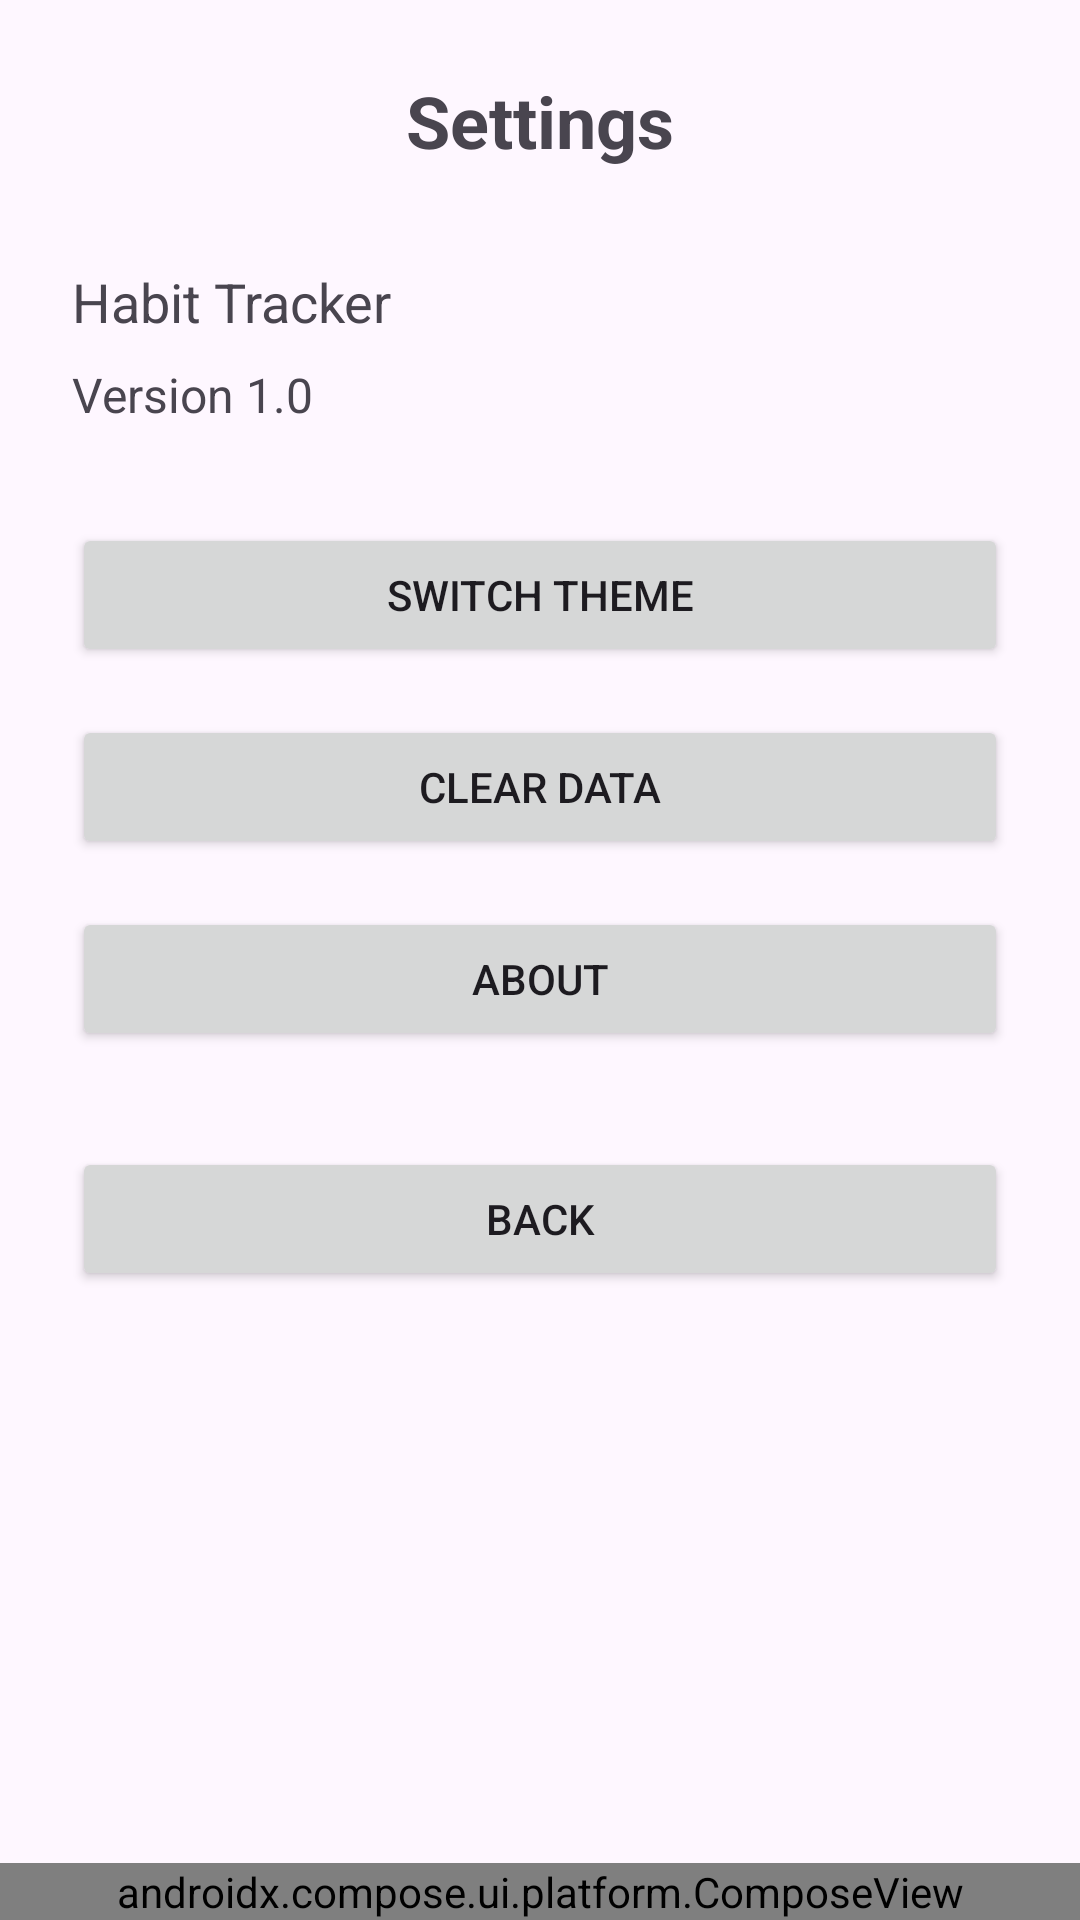

This screen was rendered from an Android layout file. Write that file and the resources it references.
<!-- AndroidManifest.xml: application theme Theme.Habit -->
<!-- res/layout/activity_settings.xml -->
<?xml version="1.0" encoding="utf-8"?>
<androidx.coordinatorlayout.widget.CoordinatorLayout
    xmlns:android="http://schemas.android.com/apk/res/android"
    xmlns:app="http://schemas.android.com/apk/res-auto"
    android:layout_width="match_parent"
    android:layout_height="match_parent">

<androidx.constraintlayout.widget.ConstraintLayout
    android:layout_width="match_parent"
    android:layout_height="match_parent"
    android:padding="24dp"
    android:paddingBottom="120dp">

    <TextView
        android:id="@+id/tvTitle"
        android:layout_width="wrap_content"
        android:layout_height="wrap_content"
        android:text="Settings"
        android:textSize="24sp"
        android:textStyle="bold"
        app:layout_constraintTop_toTopOf="parent"
        app:layout_constraintStart_toStartOf="parent"
        app:layout_constraintEnd_toEndOf="parent" />

    <TextView
        android:id="@+id/tvAppName"
        android:layout_width="0dp"
        android:layout_height="wrap_content"
        android:text="@string/app_name"
        android:textSize="18sp"
        android:layout_marginTop="32dp"
        app:layout_constraintTop_toBottomOf="@id/tvTitle"
        app:layout_constraintStart_toStartOf="parent"
        app:layout_constraintEnd_toEndOf="parent" />

    <TextView
        android:id="@+id/tvVersion"
        android:layout_width="0dp"
        android:layout_height="wrap_content"
        android:text="Version 1.0"
        android:textSize="16sp"
        android:layout_marginTop="8dp"
        app:layout_constraintTop_toBottomOf="@id/tvAppName"
        app:layout_constraintStart_toStartOf="parent"
        app:layout_constraintEnd_toEndOf="parent" />

    <Button
        android:id="@+id/btnTheme"
        android:layout_width="0dp"
        android:layout_height="wrap_content"
        android:text="Switch Theme"
        android:layout_marginTop="32dp"
        app:layout_constraintTop_toBottomOf="@id/tvVersion"
        app:layout_constraintStart_toStartOf="parent"
        app:layout_constraintEnd_toEndOf="parent" />

    <Button
        android:id="@+id/btnClearData"
        android:layout_width="0dp"
        android:layout_height="wrap_content"
        android:text="Clear Data"
        android:layout_marginTop="16dp"
        app:layout_constraintTop_toBottomOf="@id/btnTheme"
        app:layout_constraintStart_toStartOf="parent"
        app:layout_constraintEnd_toEndOf="parent" />

    <Button
        android:id="@+id/btnAbout"
        android:layout_width="0dp"
        android:layout_height="wrap_content"
        android:text="About"
        android:layout_marginTop="16dp"
        app:layout_constraintTop_toBottomOf="@id/btnClearData"
        app:layout_constraintStart_toStartOf="parent"
        app:layout_constraintEnd_toEndOf="parent" />

    <Button
        android:id="@+id/btnBack"
        android:layout_width="0dp"
        android:layout_height="wrap_content"
        android:text="Back"
        android:layout_marginTop="32dp"
        app:layout_constraintTop_toBottomOf="@id/btnAbout"
        app:layout_constraintStart_toStartOf="parent"
        app:layout_constraintEnd_toEndOf="parent" />

</androidx.constraintlayout.widget.ConstraintLayout>

    
    <androidx.compose.ui.platform.ComposeView
        android:id="@+id/composeNavView"
        android:layout_width="match_parent"
        android:layout_height="wrap_content"
        android:layout_gravity="bottom" />

</androidx.coordinatorlayout.widget.CoordinatorLayout>
<!-- resources referenced by this layout -->
<resources>
  <string name="app_name">Habit Tracker</string>
  <style name="Theme.Habit" parent="Base.Theme.Habit" />
  <style name="Base.Theme.Habit" parent="Theme.Material3.DayNight.NoActionBar">
          <item name="android:windowLightStatusBar">true</item>
          <item name="android:windowLightNavigationBar">true</item>
          <item name="android:colorBackground">?attr/colorSurface</item>
      </style>
</resources>
